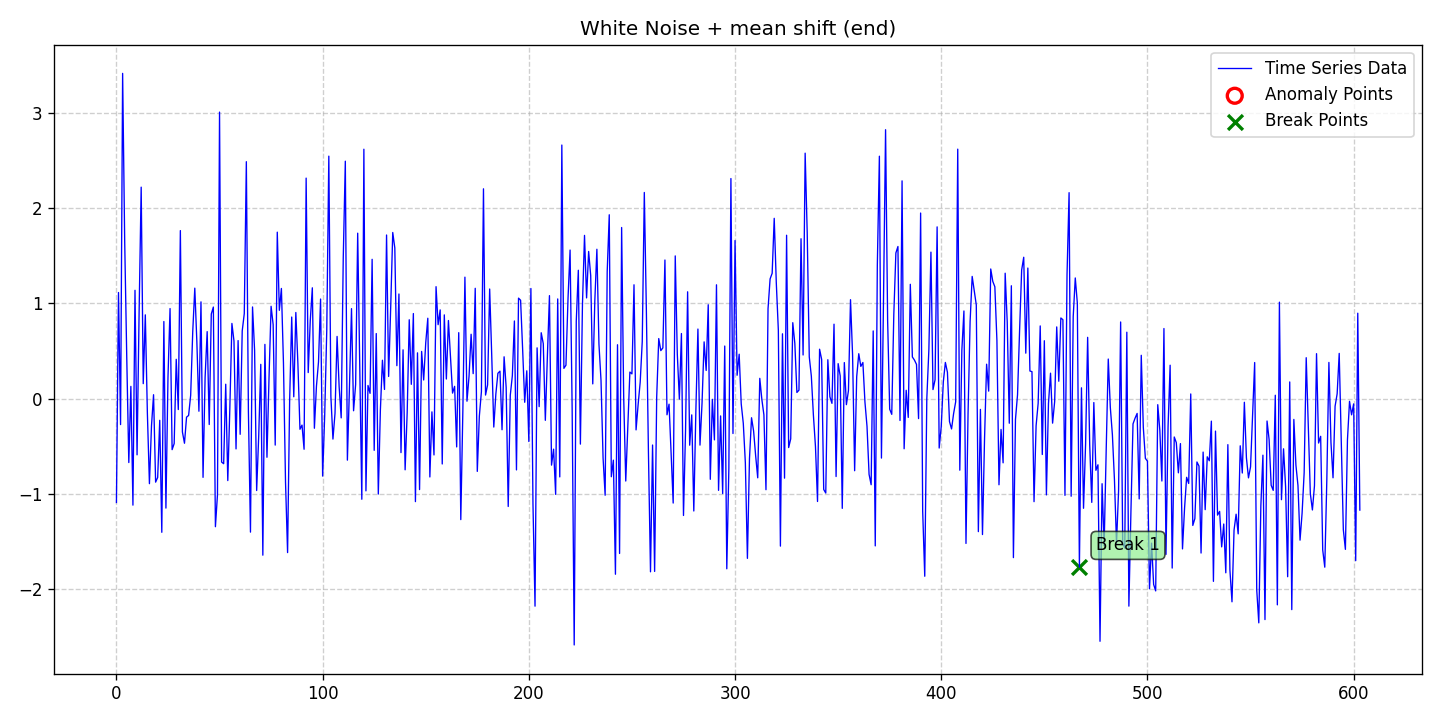

The data file committed next to this chart (first rows):
date, data, stationary, det_lin_up, det_lin_down, det_quad, det_cubic, det_exp, det_damped, stoc_trend, volatility, single_seas, multiple_seas, point_anom_single, point_anom_multi, collect_anom, context_anom, mean_shift, var_shift, trend_shift, point_anom_count, point_anom_location, point_anom_point, collect_anom_count
2020-01-01, -1.09, 0, 0, 0, 0, 0, 0, 0, 0, 0, 0, 0, 0, 0, 0, 0, 1, 0, 0, 0, none, , 0
2020-01-02, 1.112, 0, 0, 0, 0, 0, 0, 0, 0, 0, 0, 0, 0, 0, 0, 0, 1, 0, 0, 0, none, , 0
2020-01-03, -0.2727, 0, 0, 0, 0, 0, 0, 0, 0, 0, 0, 0, 0, 0, 0, 0, 1, 0, 0, 0, none, , 0
2020-01-04, 3.411, 0, 0, 0, 0, 0, 0, 0, 0, 0, 0, 0, 0, 0, 0, 0, 1, 0, 0, 0, none, , 0
2020-01-05, 1.653, 0, 0, 0, 0, 0, 0, 0, 0, 0, 0, 0, 0, 0, 0, 0, 1, 0, 0, 0, none, , 0
2020-01-06, 0.4358, 0, 0, 0, 0, 0, 0, 0, 0, 0, 0, 0, 0, 0, 0, 0, 1, 0, 0, 0, none, , 0
2020-01-07, -0.6708, 0, 0, 0, 0, 0, 0, 0, 0, 0, 0, 0, 0, 0, 0, 0, 1, 0, 0, 0, none, , 0
2020-01-08, 0.1279, 0, 0, 0, 0, 0, 0, 0, 0, 0, 0, 0, 0, 0, 0, 0, 1, 0, 0, 0, none, , 0
2020-01-09, -1.118, 0, 0, 0, 0, 0, 0, 0, 0, 0, 0, 0, 0, 0, 0, 0, 1, 0, 0, 0, none, , 0
2020-01-10, 1.136, 0, 0, 0, 0, 0, 0, 0, 0, 0, 0, 0, 0, 0, 0, 0, 1, 0, 0, 0, none, , 0
2020-01-11, -0.59, 0, 0, 0, 0, 0, 0, 0, 0, 0, 0, 0, 0, 0, 0, 0, 1, 0, 0, 0, none, , 0
2020-01-12, 0.912, 0, 0, 0, 0, 0, 0, 0, 0, 0, 0, 0, 0, 0, 0, 0, 1, 0, 0, 0, none, , 0
2020-01-13, 2.217, 0, 0, 0, 0, 0, 0, 0, 0, 0, 0, 0, 0, 0, 0, 0, 1, 0, 0, 0, none, , 0
2020-01-14, 0.1566, 0, 0, 0, 0, 0, 0, 0, 0, 0, 0, 0, 0, 0, 0, 0, 1, 0, 0, 0, none, , 0
2020-01-15, 0.8782, 0, 0, 0, 0, 0, 0, 0, 0, 0, 0, 0, 0, 0, 0, 0, 1, 0, 0, 0, none, , 0
2020-01-16, -0.1496, 0, 0, 0, 0, 0, 0, 0, 0, 0, 0, 0, 0, 0, 0, 0, 1, 0, 0, 0, none, , 0
2020-01-17, -0.8923, 0, 0, 0, 0, 0, 0, 0, 0, 0, 0, 0, 0, 0, 0, 0, 1, 0, 0, 0, none, , 0
2020-01-18, -0.2859, 0, 0, 0, 0, 0, 0, 0, 0, 0, 0, 0, 0, 0, 0, 0, 1, 0, 0, 0, none, , 0
2020-01-19, 0.04055, 0, 0, 0, 0, 0, 0, 0, 0, 0, 0, 0, 0, 0, 0, 0, 1, 0, 0, 0, none, , 0
2020-01-20, -0.8764, 0, 0, 0, 0, 0, 0, 0, 0, 0, 0, 0, 0, 0, 0, 0, 1, 0, 0, 0, none, , 0
2020-01-21, -0.8271, 0, 0, 0, 0, 0, 0, 0, 0, 0, 0, 0, 0, 0, 0, 0, 1, 0, 0, 0, none, , 0
2020-01-22, -0.2278, 0, 0, 0, 0, 0, 0, 0, 0, 0, 0, 0, 0, 0, 0, 0, 1, 0, 0, 0, none, , 0
2020-01-23, -1.402, 0, 0, 0, 0, 0, 0, 0, 0, 0, 0, 0, 0, 0, 0, 0, 1, 0, 0, 0, none, , 0
2020-01-24, 0.8082, 0, 0, 0, 0, 0, 0, 0, 0, 0, 0, 0, 0, 0, 0, 0, 1, 0, 0, 0, none, , 0
2020-01-25, -1.149, 0, 0, 0, 0, 0, 0, 0, 0, 0, 0, 0, 0, 0, 0, 0, 1, 0, 0, 0, none, , 0
2020-01-26, 0.225, 0, 0, 0, 0, 0, 0, 0, 0, 0, 0, 0, 0, 0, 0, 0, 1, 0, 0, 0, none, , 0
2020-01-27, 0.9442, 0, 0, 0, 0, 0, 0, 0, 0, 0, 0, 0, 0, 0, 0, 0, 1, 0, 0, 0, none, , 0
2020-01-28, -0.5356, 0, 0, 0, 0, 0, 0, 0, 0, 0, 0, 0, 0, 0, 0, 0, 1, 0, 0, 0, none, , 0
2020-01-29, -0.472, 0, 0, 0, 0, 0, 0, 0, 0, 0, 0, 0, 0, 0, 0, 0, 1, 0, 0, 0, none, , 0
2020-01-30, 0.4119, 0, 0, 0, 0, 0, 0, 0, 0, 0, 0, 0, 0, 0, 0, 0, 1, 0, 0, 0, none, , 0
2020-01-31, -0.1149, 0, 0, 0, 0, 0, 0, 0, 0, 0, 0, 0, 0, 0, 0, 0, 1, 0, 0, 0, none, , 0
2020-02-01, 1.762, 0, 0, 0, 0, 0, 0, 0, 0, 0, 0, 0, 0, 0, 0, 0, 1, 0, 0, 0, none, , 0
2020-02-02, -0.3502, 0, 0, 0, 0, 0, 0, 0, 0, 0, 0, 0, 0, 0, 0, 0, 1, 0, 0, 0, none, , 0
2020-02-03, -0.4685, 0, 0, 0, 0, 0, 0, 0, 0, 0, 0, 0, 0, 0, 0, 0, 1, 0, 0, 0, none, , 0
2020-02-04, -0.1948, 0, 0, 0, 0, 0, 0, 0, 0, 0, 0, 0, 0, 0, 0, 0, 1, 0, 0, 0, none, , 0
2020-02-05, -0.1769, 0, 0, 0, 0, 0, 0, 0, 0, 0, 0, 0, 0, 0, 0, 0, 1, 0, 0, 0, none, , 0
2020-02-06, 0.03489, 0, 0, 0, 0, 0, 0, 0, 0, 0, 0, 0, 0, 0, 0, 0, 1, 0, 0, 0, none, , 0
2020-02-07, 0.7, 0, 0, 0, 0, 0, 0, 0, 0, 0, 0, 0, 0, 0, 0, 0, 1, 0, 0, 0, none, , 0
2020-02-08, 1.158, 0, 0, 0, 0, 0, 0, 0, 0, 0, 0, 0, 0, 0, 0, 0, 1, 0, 0, 0, none, , 0
2020-02-09, 0.596, 0, 0, 0, 0, 0, 0, 0, 0, 0, 0, 0, 0, 0, 0, 0, 1, 0, 0, 0, none, , 0
2020-02-10, -0.1325, 0, 0, 0, 0, 0, 0, 0, 0, 0, 0, 0, 0, 0, 0, 0, 1, 0, 0, 0, none, , 0
2020-02-11, 1.014, 0, 0, 0, 0, 0, 0, 0, 0, 0, 0, 0, 0, 0, 0, 0, 1, 0, 0, 0, none, , 0
2020-02-12, -0.8261, 0, 0, 0, 0, 0, 0, 0, 0, 0, 0, 0, 0, 0, 0, 0, 1, 0, 0, 0, none, , 0
2020-02-13, 0.2224, 0, 0, 0, 0, 0, 0, 0, 0, 0, 0, 0, 0, 0, 0, 0, 1, 0, 0, 0, none, , 0
2020-02-14, 0.7023, 0, 0, 0, 0, 0, 0, 0, 0, 0, 0, 0, 0, 0, 0, 0, 1, 0, 0, 0, none, , 0
2020-02-15, -0.2718, 0, 0, 0, 0, 0, 0, 0, 0, 0, 0, 0, 0, 0, 0, 0, 1, 0, 0, 0, none, , 0
2020-02-16, 0.8868, 0, 0, 0, 0, 0, 0, 0, 0, 0, 0, 0, 0, 0, 0, 0, 1, 0, 0, 0, none, , 0
2020-02-17, 0.96, 0, 0, 0, 0, 0, 0, 0, 0, 0, 0, 0, 0, 0, 0, 0, 1, 0, 0, 0, none, , 0
2020-02-18, -1.344, 0, 0, 0, 0, 0, 0, 0, 0, 0, 0, 0, 0, 0, 0, 0, 1, 0, 0, 0, none, , 0
2020-02-19, -1.009, 0, 0, 0, 0, 0, 0, 0, 0, 0, 0, 0, 0, 0, 0, 0, 1, 0, 0, 0, none, , 0
2020-02-20, 3.005, 0, 0, 0, 0, 0, 0, 0, 0, 0, 0, 0, 0, 0, 0, 0, 1, 0, 0, 0, none, , 0
2020-02-21, -0.6654, 0, 0, 0, 0, 0, 0, 0, 0, 0, 0, 0, 0, 0, 0, 0, 1, 0, 0, 0, none, , 0
2020-02-22, -0.6831, 0, 0, 0, 0, 0, 0, 0, 0, 0, 0, 0, 0, 0, 0, 0, 1, 0, 0, 0, none, , 0
2020-02-23, 0.1506, 0, 0, 0, 0, 0, 0, 0, 0, 0, 0, 0, 0, 0, 0, 0, 1, 0, 0, 0, none, , 0
2020-02-24, -0.86, 0, 0, 0, 0, 0, 0, 0, 0, 0, 0, 0, 0, 0, 0, 0, 1, 0, 0, 0, none, , 0
2020-02-25, -0.1, 0, 0, 0, 0, 0, 0, 0, 0, 0, 0, 0, 0, 0, 0, 0, 1, 0, 0, 0, none, , 0
2020-02-26, 0.7882, 0, 0, 0, 0, 0, 0, 0, 0, 0, 0, 0, 0, 0, 0, 0, 1, 0, 0, 0, none, , 0
2020-02-27, 0.6049, 0, 0, 0, 0, 0, 0, 0, 0, 0, 0, 0, 0, 0, 0, 0, 1, 0, 0, 0, none, , 0
2020-02-28, -0.5278, 0, 0, 0, 0, 0, 0, 0, 0, 0, 0, 0, 0, 0, 0, 0, 1, 0, 0, 0, none, , 0
2020-02-29, 0.6085, 0, 0, 0, 0, 0, 0, 0, 0, 0, 0, 0, 0, 0, 0, 0, 1, 0, 0, 0, none, , 0
... 544 more rows
